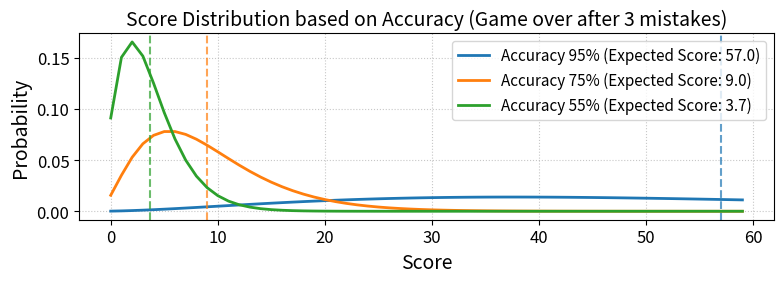

Write the Python code that produced this figure.
import matplotlib.pyplot as plt
import numpy as np
import math
import os

def negative_binomial_pmf(k, r, p):
    """
    Calculates the probability of getting exactly k successes before r failures.
    k: number of correct choices (score)
    r: number of mistakes allowed before game over (lives)
    p: accuracy (probability of a correct choice)
    """
    return math.comb(k + r - 1, r - 1) * (p**k) * ((1-p)**r)

def plot_distributions():
    # LaTeX/Overleaf friendly font sizes
    plt.rcParams.update({
        'font.size': 12,
        'axes.labelsize': 14,
        'axes.titlesize': 14,
        'xtick.labelsize': 12,
        'ytick.labelsize': 12,
        'legend.fontsize': 11,
    })

    accuracies = [0.95, 0.75, 0.55]
    lives = 3
    
    # Evaluate up to a score of 40 rounds as requested
    k_values = np.arange(0, 60)
    
    plt.figure(figsize=(8, 3))
    
    colors = ['tab:blue', 'tab:orange', 'tab:green']
    
    for i, p in enumerate(accuracies):
        pmf = [negative_binomial_pmf(k, lives, p) for k in k_values]
        
        # Theoretical expected score: E[k] = r * p / (1 - p)
        expected_score = lives * p / (1 - p)
        
        label = f'Accuracy {int(p*100)}% (Expected Score: {expected_score:.1f})'
        plt.plot(k_values, pmf, linestyle='-', color=colors[i], label=label, linewidth=2)
        
        # Add a vertical dashed line at the expected score
        plt.axvline(x=expected_score, color=colors[i], linestyle='--', alpha=0.7)
        
    plt.title(f'Score Distribution based on Accuracy (Game over after {lives} mistakes)')
    plt.xlabel('Score')
    plt.ylabel('Probability')
    
    plt.legend(loc='upper right')
    plt.grid(True, linestyle=':', alpha=0.7)
    plt.tight_layout()
    
    output_filename = 'score_distribution.pdf'
    plt.savefig(output_filename, bbox_inches='tight')
    print(f"Plot saved successfully to {os.path.abspath(output_filename)}")
    
    print("\n--- Expected Scores ---")
    for p in accuracies:
        exp_score = lives * p / (1 - p)
        print(f"Accuracy {int(p*100)}%: Expected Score = {exp_score:.2f}")

if __name__ == '__main__':
    plot_distributions()
